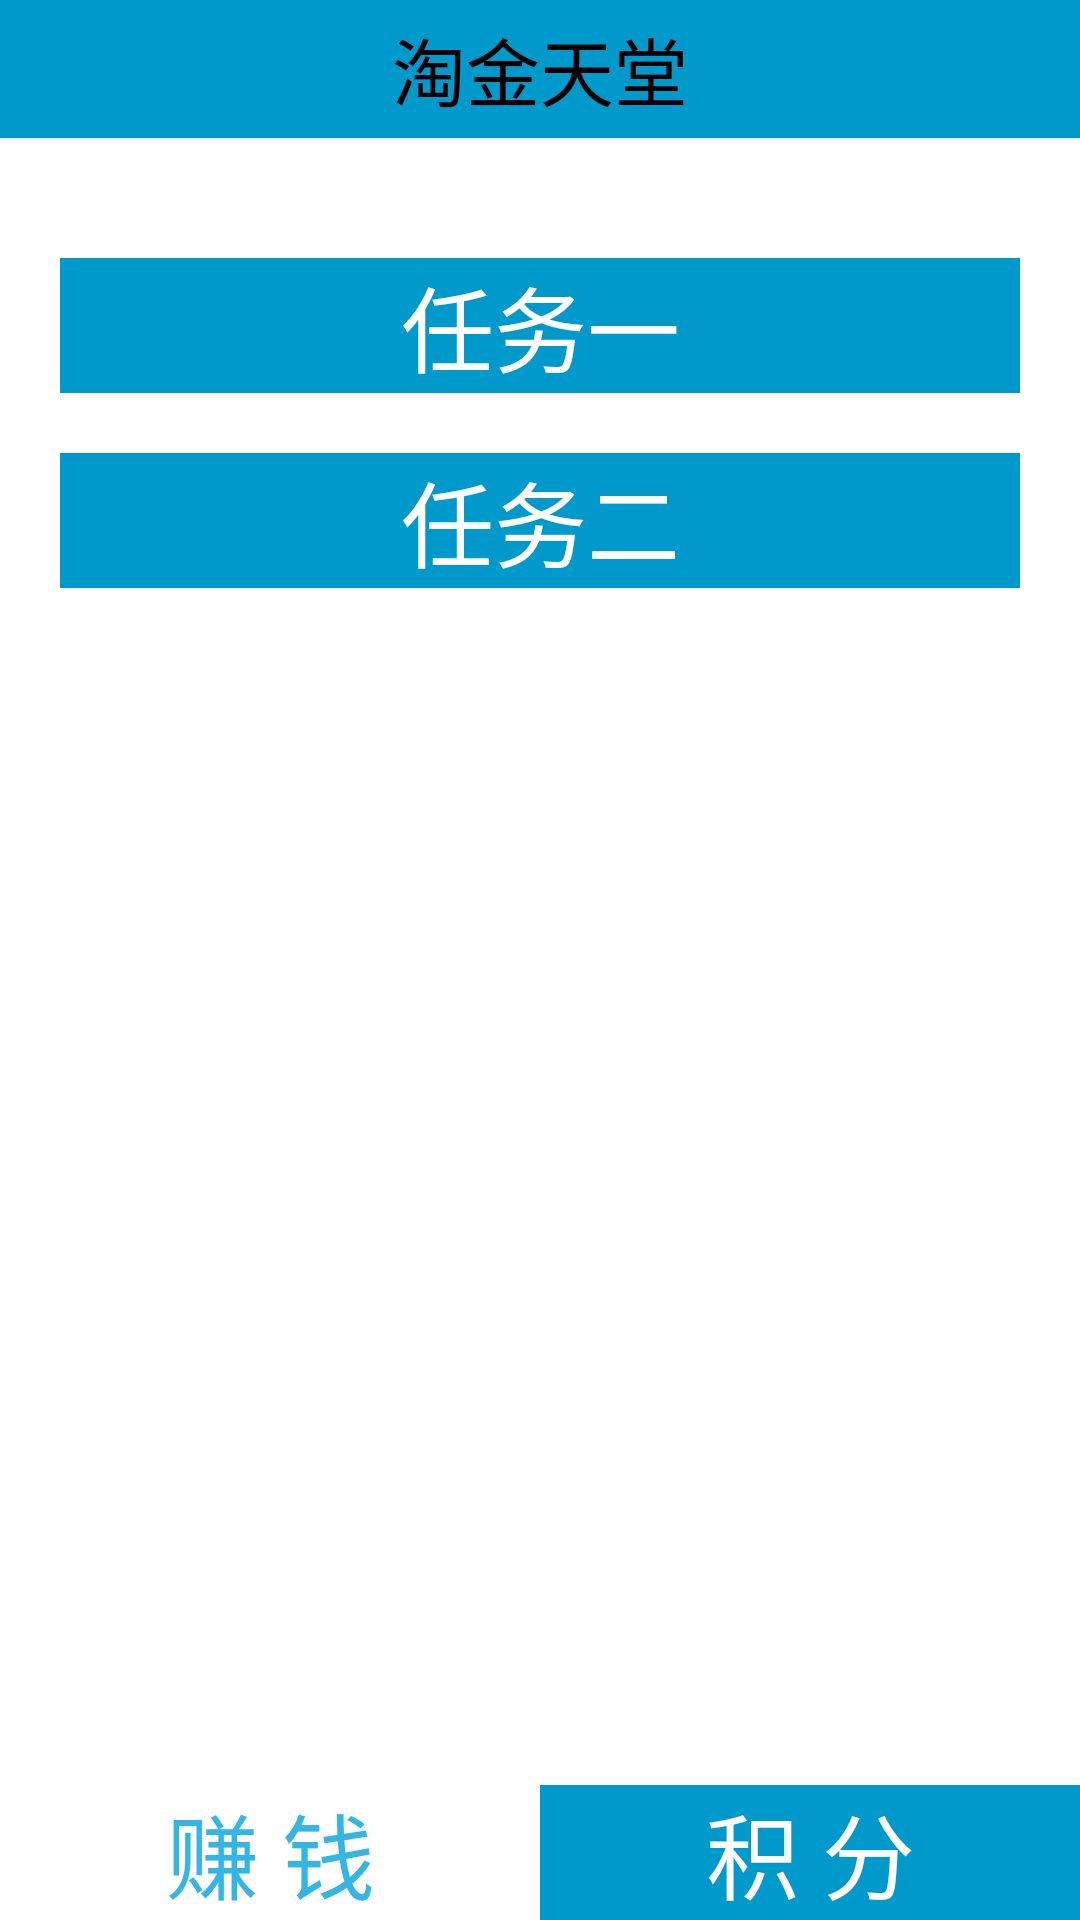

Android layout source for this screen:
<!-- AndroidManifest.xml: application theme AppNoTitleBarTheme -->
<!-- res/layout/youmi.xml -->
<?xml version="1.0" encoding="utf-8"?>
<LinearLayout xmlns:android="http://schemas.android.com/apk/res/android"
    android:layout_width="fill_parent"
    android:layout_height="fill_parent"
    android:background="@android:color/white"
    android:orientation="vertical" >

    <TextView
        android:id="@+id/Titile"
        android:layout_width="fill_parent"
        android:layout_height="wrap_content"
        android:background="@drawable/buttonbg"
        android:gravity="center_horizontal"
        android:padding="5dp"
        android:text="@string/app_name"
        android:textColor="@android:color/black"
        android:textSize="12pt" />

    <LinearLayout
        android:layout_width="fill_parent"
        android:layout_height="fill_parent"
        android:layout_weight="1"
        android:orientation="vertical" >

        <Button
            android:id="@+id/task1"
            android:layout_width="fill_parent"
            android:layout_height="wrap_content"
            android:layout_marginLeft="20dp"
            android:layout_marginRight="20dp"
            android:layout_marginTop="40dp"
            android:background="@drawable/buttonbg"
            android:text="@string/task1"
            android:textColor="@android:color/white"
            android:textSize="15pt" />

        <Button
            android:id="@+id/task2"
            android:layout_width="fill_parent"
            android:layout_height="wrap_content"
            android:layout_margin="20dp"
            android:background="@drawable/buttonbg"
            android:text="@string/task2"
            android:textColor="@android:color/white"
            android:textSize="15pt" />
    </LinearLayout>

    <LinearLayout
        android:layout_width="fill_parent"
        android:layout_height="fill_parent"
        android:layout_weight="1"
        android:gravity="bottom"
        android:orientation="horizontal" >

        <TextView
            android:id="@+id/zhuanQian"
            android:layout_width="wrap_content"
            android:layout_height="wrap_content"
            android:layout_weight="1"
            android:background="@drawable/buttonbgwhite"
            android:gravity="center_horizontal"
            android:text="@string/zhuanQian"
            android:textColor="@android:color/holo_blue_light"
            android:textSize="15pt" />

        <TextView
            android:id="@+id/jiFen"
            android:layout_width="wrap_content"
            android:layout_height="wrap_content"
            android:layout_weight="1"
            android:background="@drawable/buttonbg"
            android:gravity="center_horizontal"
            android:text="@string/jiFen"
            android:textColor="@android:color/white"
            android:textSize="15pt" />
    </LinearLayout>

</LinearLayout>
<!-- resources referenced by this layout -->
<resources>
  <!-- drawable buttonbg (drawable) -->
  <?xml version="1.0" encoding="utf-8"?>
  <selector xmlns:android="http://schemas.android.com/apk/res/android" >
      <item android:state_pressed="true" android:drawable="@android:color/darker_gray" />
  	<item android:state_focused="true" android:drawable="@android:color/darker_gray" />
  	<item android:drawable="@android:color/holo_blue_dark" />	
  </selector>
  <!-- drawable buttonbgwhite (drawable) -->
  <?xml version="1.0" encoding="utf-8"?>
  <selector xmlns:android="http://schemas.android.com/apk/res/android" >
      <item android:state_pressed="true" android:drawable="@android:color/darker_gray" />
  	<item android:state_focused="true" android:drawable="@android:color/darker_gray" />
  	<item android:drawable="@android:color/white" />	
  </selector>
  <string name="app_name">淘金天堂</string>
  <string name="jiFen">积      分</string>
  <string name="task1">任务一</string>
  <string name="task2">任务二</string>
  <string name="zhuanQian">赚      钱</string>
  <style name="AppNoTitleBarTheme" parent="android:Theme.NoTitleBar">
          
      </style>
</resources>
